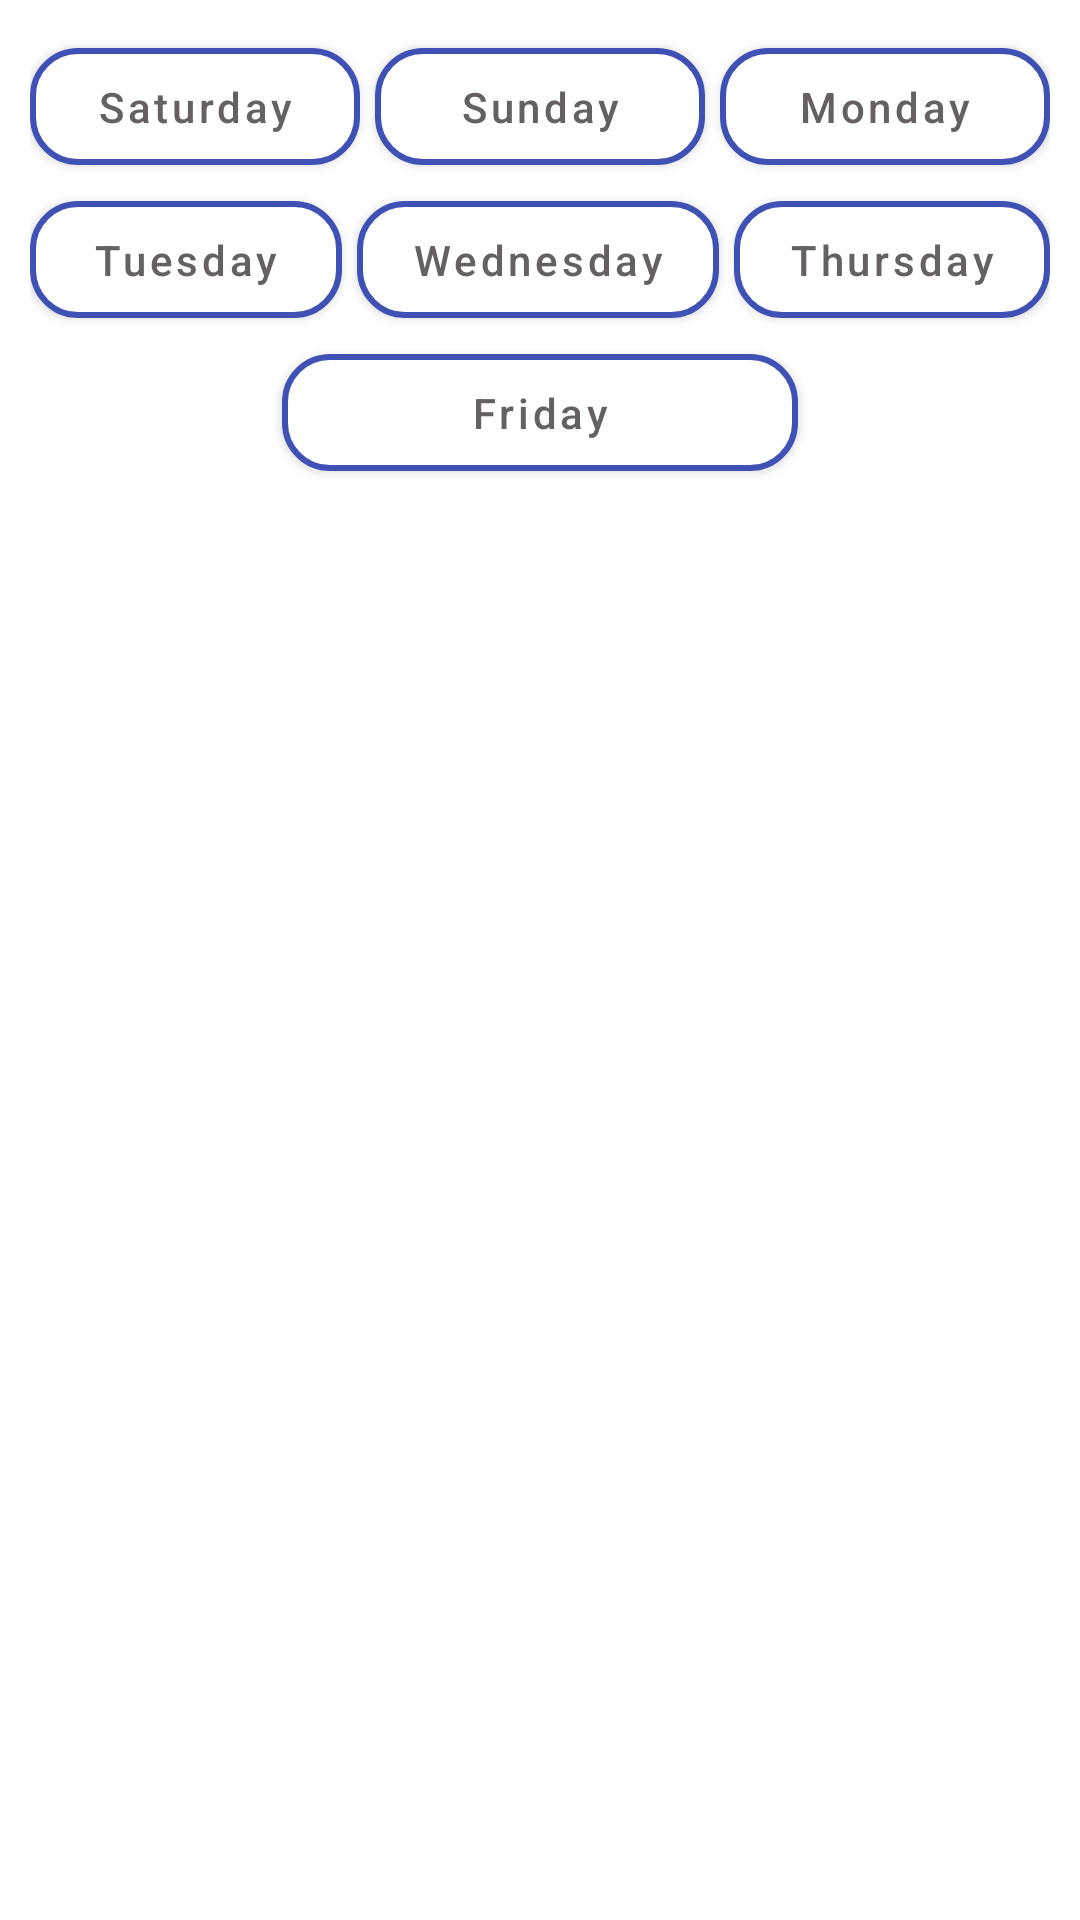

This screen was rendered from an Android layout file. Write that file and the resources it references.
<!-- AndroidManifest.xml: application theme Theme.BarberApp -->
<!-- res/layout/bottom_sheet_clock.xml -->
<?xml version="1.0" encoding="utf-8"?>
<layout xmlns:android="http://schemas.android.com/apk/res/android"
    xmlns:tools="http://schemas.android.com/tools"
    xmlns:app="http://schemas.android.com/apk/res-auto">

    <data>

    </data>

    <androidx.constraintlayout.widget.ConstraintLayout
        android:layout_width="match_parent"
        android:layout_height="match_parent"
        android:padding="10dp">
        <LinearLayout
            android:id="@+id/layout_bottom_sheet_days_groub1"
            android:layout_width="match_parent"
            android:layout_height="wrap_content"
            app:layout_constraintTop_toTopOf="parent"
            app:layout_constraintStart_toStartOf="parent"
            app:layout_constraintEnd_toEndOf="parent"
            android:orientation="horizontal"
            android:weightSum="3"
            >

            <com.google.android.material.button.MaterialButton
                android:id="@+id/btn_sheet_day1"
                android:layout_width="wrap_content"
                android:layout_height="wrap_content"
                android:backgroundTint="@color/white"
                app:strokeColor="@color/purple_500"
                app:strokeWidth="2dp"
                android:text="Saturday"
                android:textColor="@color/bottom_sheet_text_color"
                android:textSize="14dp"
                app:cornerRadius="16dp"
                android:layout_weight="1"
                android:textAllCaps="false"
                android:onClick="OnClickButtonDays"
                android:padding="10dp"/>
            <com.google.android.material.button.MaterialButton
                android:id="@+id/btn_sheet_day2"
                android:layout_width="wrap_content"
                android:layout_height="wrap_content"
                android:backgroundTint="@color/white"
                app:strokeColor="@color/purple_500"
                app:strokeWidth="2dp"
                android:text="Sunday"
                android:textColor="@color/bottom_sheet_text_color"
                android:textSize="14dp"
                app:cornerRadius="16dp"
                android:layout_marginStart="5dp"
                android:layout_marginEnd="5dp"
                android:layout_weight="1"
                android:textAllCaps="false"
                android:onClick="OnClickButtonDays"

                android:padding="10dp"/>
            <com.google.android.material.button.MaterialButton
                android:id="@+id/btn_sheet_day3"
                android:layout_width="wrap_content"
                android:layout_height="wrap_content"
                android:backgroundTint="@color/white"
                app:strokeColor="@color/purple_500"
                app:strokeWidth="2dp"
                android:text="Monday"
                android:textColor="@color/bottom_sheet_text_color"
                android:textSize="14dp"
                app:cornerRadius="16dp"
                android:layout_weight="1"
                android:onClick="OnClickButtonDays"

                android:textAllCaps="false"
                android:padding="10dp"/>
        </LinearLayout>



        <LinearLayout
            android:id="@+id/layout_bottom_sheet_days_groub2"
            android:layout_width="match_parent"
            android:layout_height="wrap_content"
            app:layout_constraintStart_toStartOf="parent"
            app:layout_constraintEnd_toEndOf="parent"
            android:orientation="horizontal"
            android:weightSum="3"
            app:layout_constraintTop_toBottomOf="@id/layout_bottom_sheet_days_groub1"
            >

            <com.google.android.material.button.MaterialButton
                android:id="@+id/btn_sheet_day4"
                android:layout_width="wrap_content"
                android:layout_height="wrap_content"
                android:backgroundTint="@color/white"
                app:strokeColor="@color/purple_500"
                app:strokeWidth="2dp"
                android:text="Tuesday"
                android:textColor="@color/bottom_sheet_text_color"
                android:textSize="14dp"
                app:cornerRadius="16dp"
                android:layout_weight="1"
                android:textAllCaps="false"
                android:onClick="OnClickButtonDays"

                android:padding="10dp"/>
            <com.google.android.material.button.MaterialButton
                android:id="@+id/btn_sheet_day5"
                android:layout_width="wrap_content"
                android:layout_height="wrap_content"
                android:backgroundTint="@color/white"
                app:strokeColor="@color/purple_500"
                app:strokeWidth="2dp"
                android:text="Wednesday"
                android:textColor="@color/bottom_sheet_text_color"
                android:textSize="14dp"
                app:cornerRadius="16dp"
                android:layout_marginStart="5dp"
                android:layout_marginEnd="5dp"
                android:layout_weight="1"
                android:textAllCaps="false"
                android:onClick="OnClickButtonDays"

                android:padding="10dp"/>
            <com.google.android.material.button.MaterialButton
                android:id="@+id/btn_sheet_day6"
                android:layout_width="wrap_content"
                android:layout_height="wrap_content"
                android:backgroundTint="@color/white"
                app:strokeColor="@color/purple_500"
                app:strokeWidth="2dp"
                android:text="Thursday"
                android:textColor="@color/bottom_sheet_text_color"
                android:textSize="14dp"
                app:cornerRadius="16dp"
                android:layout_weight="1"
                android:textAllCaps="false"
                android:onClick="OnClickButtonDays"
                android:padding="10dp"/>
        </LinearLayout>

        <LinearLayout
            android:layout_width="match_parent"
            android:layout_height="wrap_content"
            app:layout_constraintTop_toBottomOf="@id/layout_bottom_sheet_days_groub2"
            app:layout_constraintStart_toStartOf="parent"
            app:layout_constraintEnd_toEndOf="parent"
            android:gravity="center"
            android:weightSum="3"
            >
            <com.google.android.material.button.MaterialButton
                android:id="@+id/btn_sheet_day7"
                android:layout_width="wrap_content"
                android:layout_height="wrap_content"
                android:backgroundTint="@color/white"
                app:strokeColor="@color/purple_500"
                app:strokeWidth="2dp"
                android:text="Friday"
                android:layout_gravity="center"
                android:gravity="center"
                android:textColor="@color/bottom_sheet_text_color"
                android:textSize="14dp"
                app:cornerRadius="16dp"
                android:layout_weight="1"
                android:textAllCaps="false"
                android:onClick="OnClickButtonDays"
                android:padding="10dp"/>


        </LinearLayout>


    </androidx.constraintlayout.widget.ConstraintLayout>
</layout>
<!-- resources referenced by this layout -->
<resources>
  <color name="bottom_sheet_text_color">#656161</color>
  <color name="purple_500">#3F51B5</color>
  <color name="white">#FFFFFFFF</color>
  <style name="Theme.BarberApp" parent="Theme.MaterialComponents.Light.NoActionBar">
          
          <item name="colorPrimary">@color/purple_500</item>
          <item name="colorPrimaryVariant">@color/purple_700</item>
          <item name="colorOnPrimary">@color/white</item>
          <item name="android:navigationBarColor">@color/colorNavigation</item>
          
          <item name="colorSecondary">@color/purple_500</item>
          <item name="colorSecondaryVariant">@color/teal_700</item>
          <item name="colorOnSecondary">@color/black</item>
          
          <item name="android:statusBarColor" tools:targetApi="l">?attr/colorPrimaryVariant</item>
          
      </style>
  <color name="purple_700">#303F9F</color>
  <color name="colorNavigation">#303F9F</color>
  <color name="teal_700">#FF018786</color>
  <color name="black">#FF000000</color>
</resources>
